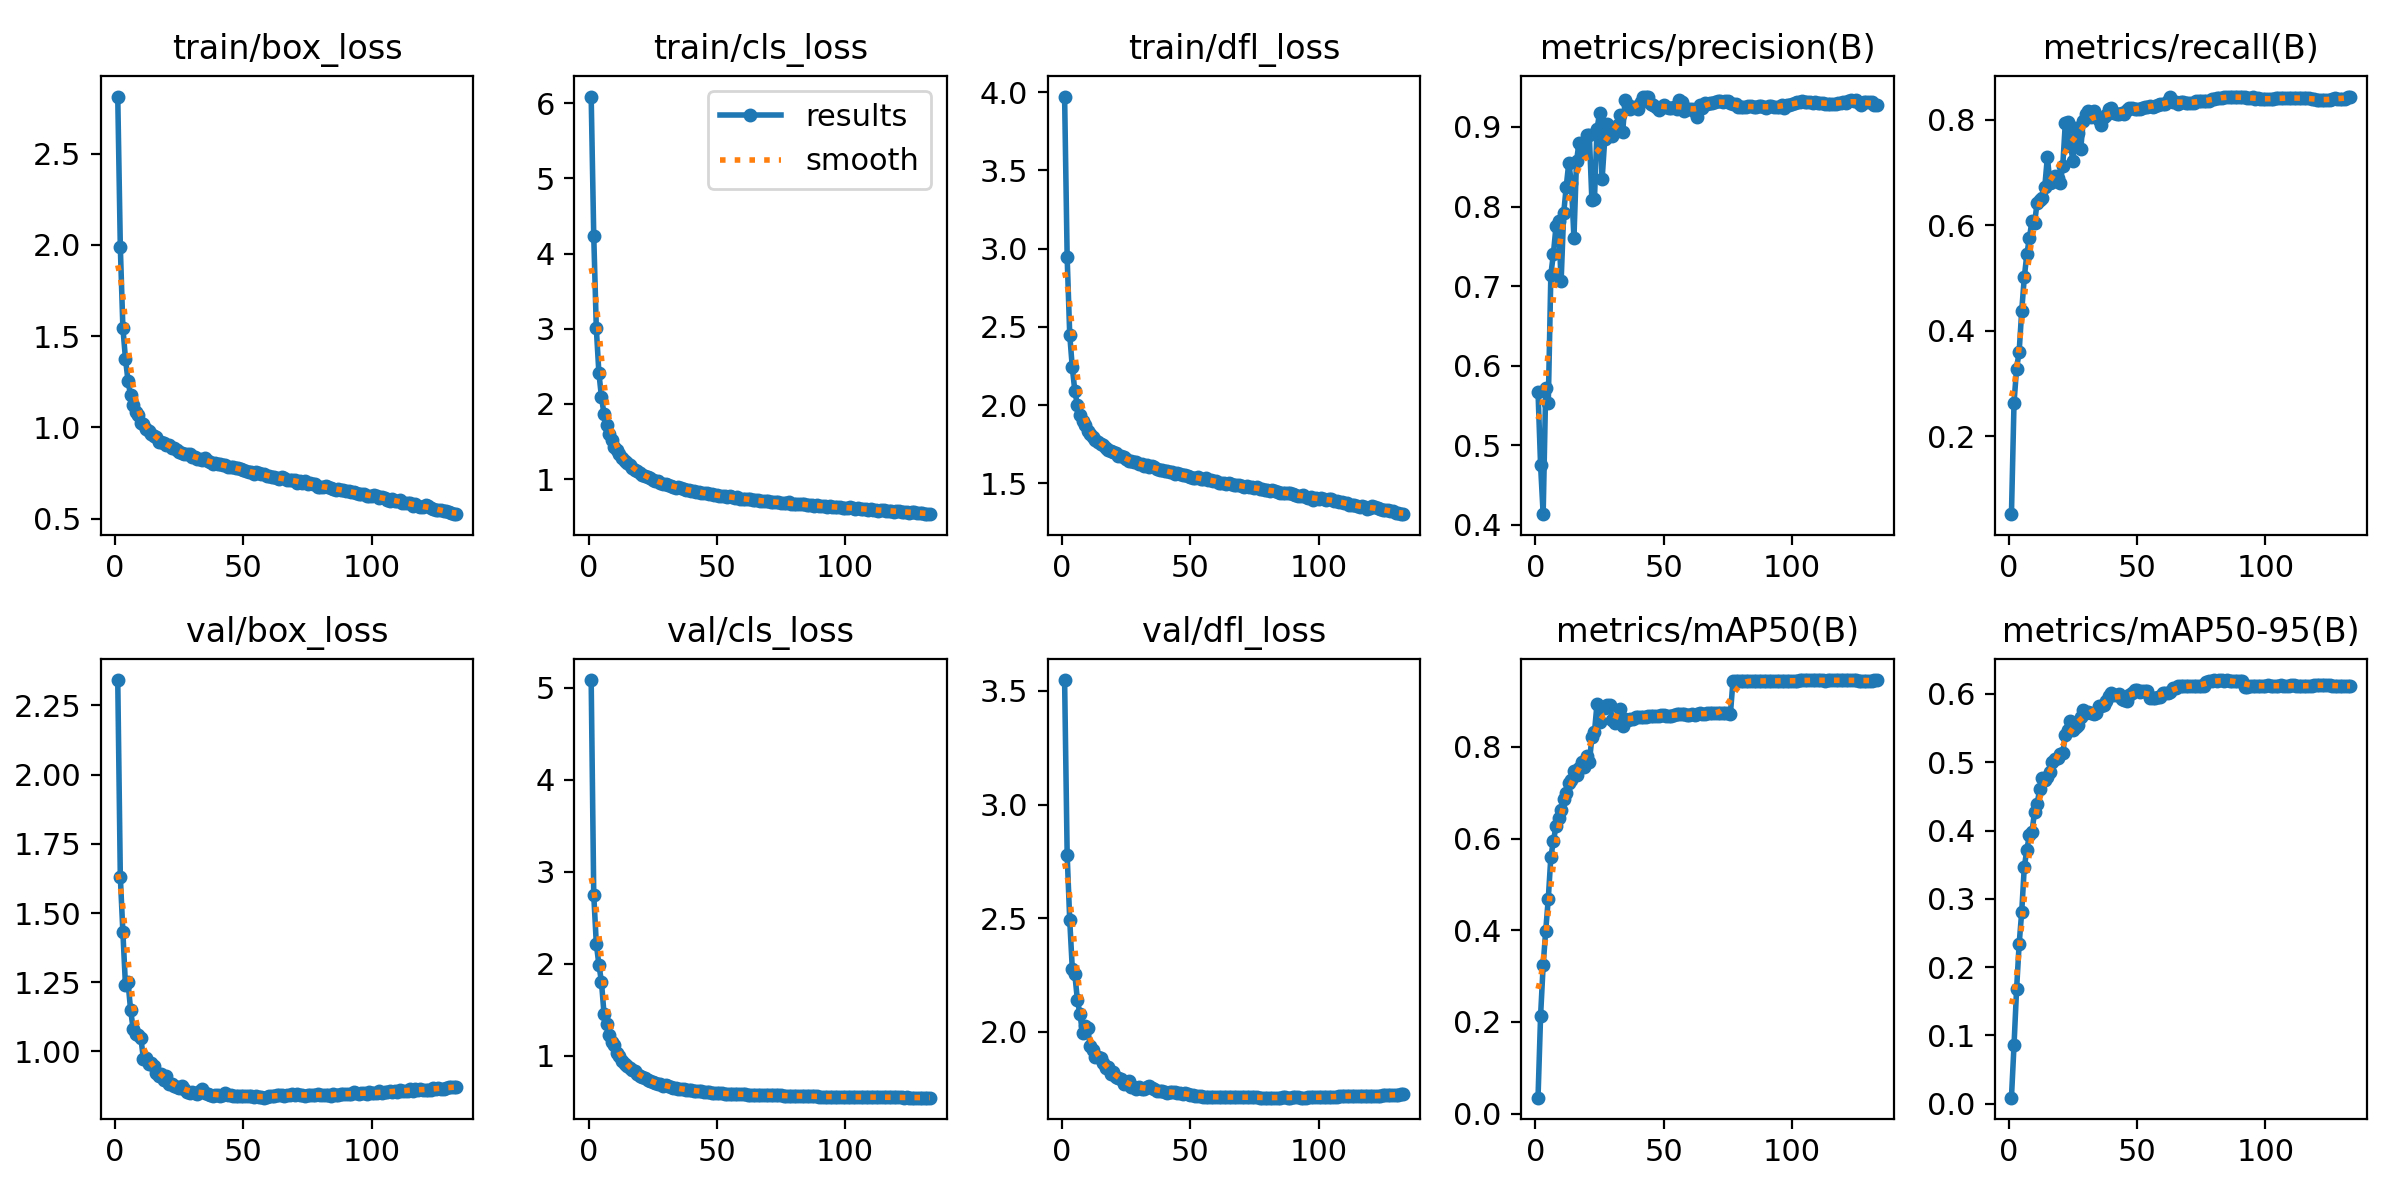

The file beside this chart, header and first rows:
epoch, train/box_loss, train/cls_loss, train/dfl_loss, metrics/precision(B), metrics/recall(B), metrics/mAP50(B), metrics/mAP50-95(B), val/box_loss, val/cls_loss, val/dfl_loss, lr/pg0, lr/pg1, lr/pg2
1, 2.814, 6.088, 3.973, 0.5673, 0.05209, 0.03473, 0.00875, 2.342, 5.086, 3.548, 0.003331, 0.003331, 0.003331
2, 1.989, 4.236, 2.943, 0.4746, 0.2635, 0.2136, 0.08556, 1.631, 2.753, 2.778, 0.006627, 0.006627, 0.006627
3, 1.546, 3.008, 2.449, 0.4134, 0.3283, 0.3237, 0.1674, 1.431, 2.218, 2.492, 0.009887, 0.009887, 0.009887
4, 1.377, 2.416, 2.241, 0.5718, 0.3601, 0.3994, 0.2337, 1.24, 1.99, 2.278, 0.009835, 0.009835, 0.009835
5, 1.255, 2.092, 2.089, 0.5533, 0.4377, 0.4688, 0.2808, 1.251, 1.806, 2.253, 0.009835, 0.009835, 0.009835
6, 1.175, 1.866, 1.997, 0.7144, 0.501, 0.5601, 0.3462, 1.151, 1.458, 2.139, 0.00978, 0.00978, 0.00978
7, 1.122, 1.723, 1.935, 0.7407, 0.5451, 0.5946, 0.3718, 1.082, 1.34, 2.078, 0.009725, 0.009725, 0.009725
8, 1.083, 1.598, 1.896, 0.775, 0.576, 0.627, 0.3932, 1.064, 1.225, 1.994, 0.00967, 0.00967, 0.00967
9, 1.066, 1.514, 1.87, 0.7818, 0.6083, 0.6454, 0.398, 1.061, 1.149, 2.025, 0.009615, 0.009615, 0.009615
10, 1.025, 1.43, 1.835, 0.7059, 0.6037, 0.6625, 0.427, 1.05, 1.118, 2.017, 0.00956, 0.00956, 0.00956
11, 1.018, 1.384, 1.816, 0.7915, 0.6426, 0.6855, 0.4386, 0.9743, 1.026, 1.938, 0.009505, 0.009505, 0.009505
12, 0.9903, 1.334, 1.794, 0.8252, 0.6478, 0.6993, 0.4604, 0.9782, 0.9984, 1.92, 0.00945, 0.00945, 0.00945
13, 0.9773, 1.277, 1.779, 0.8553, 0.6518, 0.7212, 0.4768, 0.9546, 0.9413, 1.891, 0.009395, 0.009395, 0.009395
14, 0.9653, 1.24, 1.766, 0.8292, 0.6732, 0.7268, 0.4739, 0.9586, 0.9091, 1.89, 0.00934, 0.00934, 0.00934
15, 0.9546, 1.212, 1.753, 0.7607, 0.7293, 0.7479, 0.479, 0.9492, 0.8904, 1.884, 0.009285, 0.009285, 0.009285
16, 0.9479, 1.187, 1.746, 0.8572, 0.6808, 0.7397, 0.4854, 0.9233, 0.866, 1.865, 0.00923, 0.00923, 0.00923
17, 0.9222, 1.149, 1.726, 0.8803, 0.6818, 0.7547, 0.5006, 0.9124, 0.8433, 1.842, 0.009175, 0.009175, 0.009175
18, 0.9179, 1.117, 1.713, 0.8737, 0.6935, 0.7664, 0.5047, 0.9204, 0.8341, 1.844, 0.00912, 0.00912, 0.00912
19, 0.9166, 1.103, 1.708, 0.868, 0.6889, 0.7554, 0.5057, 0.8959, 0.7954, 1.815, 0.009065, 0.009065, 0.009065
20, 0.9045, 1.081, 1.698, 0.8896, 0.6811, 0.7813, 0.5121, 0.9124, 0.778, 1.823, 0.00901, 0.00901, 0.00901
21, 0.9014, 1.05, 1.695, 0.8897, 0.7127, 0.7662, 0.5135, 0.8841, 0.7704, 1.801, 0.008955, 0.008955, 0.008955
22, 0.8859, 1.034, 1.674, 0.8077, 0.7943, 0.8211, 0.5403, 0.8843, 0.752, 1.797, 0.0089, 0.0089, 0.0089
23, 0.8872, 1.03, 1.674, 0.8096, 0.7964, 0.8321, 0.5478, 0.8739, 0.734, 1.792, 0.008845, 0.008845, 0.008845
24, 0.8775, 1.01, 1.667, 0.897, 0.7506, 0.8944, 0.5611, 0.8724, 0.7216, 1.773, 0.00879, 0.00879, 0.00879
25, 0.8673, 0.9896, 1.653, 0.9181, 0.7227, 0.8543, 0.5466, 0.8694, 0.7128, 1.779, 0.008735, 0.008735, 0.008735
26, 0.8595, 0.9717, 1.643, 0.8353, 0.7848, 0.8851, 0.552, 0.8767, 0.7071, 1.786, 0.00868, 0.00868, 0.00868
27, 0.8545, 0.968, 1.64, 0.8843, 0.7744, 0.8852, 0.555, 0.8649, 0.6925, 1.758, 0.008625, 0.008625, 0.008625
28, 0.8515, 0.9518, 1.638, 0.9032, 0.7448, 0.8913, 0.566, 0.8549, 0.6907, 1.756, 0.00857, 0.00857, 0.00857
29, 0.8524, 0.9355, 1.633, 0.8948, 0.798, 0.8912, 0.5758, 0.8496, 0.6694, 1.749, 0.008515, 0.008515, 0.008515
30, 0.8376, 0.9402, 1.622, 0.8886, 0.8112, 0.8579, 0.5727, 0.8519, 0.6761, 1.756, 0.00846, 0.00846, 0.00846
31, 0.8383, 0.9231, 1.62, 0.8934, 0.8165, 0.8513, 0.5731, 0.8496, 0.6749, 1.747, 0.008405, 0.008405, 0.008405
32, 0.829, 0.91, 1.61, 0.9029, 0.8059, 0.8586, 0.5728, 0.8481, 0.66, 1.75, 0.00835, 0.00835, 0.00835
33, 0.8269, 0.901, 1.614, 0.915, 0.8176, 0.8834, 0.5711, 0.8579, 0.6484, 1.76, 0.008295, 0.008295, 0.008295
34, 0.8227, 0.8846, 1.607, 0.8939, 0.8063, 0.8456, 0.5728, 0.8636, 0.6485, 1.763, 0.00824, 0.00824, 0.00824
35, 0.8302, 0.8908, 1.608, 0.9345, 0.8006, 0.8615, 0.5828, 0.8509, 0.6382, 1.752, 0.008185, 0.008185, 0.008185
36, 0.8176, 0.8789, 1.602, 0.9274, 0.7902, 0.8588, 0.5826, 0.8482, 0.6391, 1.747, 0.00813, 0.00813, 0.00813
37, 0.8076, 0.865, 1.588, 0.9229, 0.8049, 0.8614, 0.5831, 0.8427, 0.6332, 1.742, 0.008075, 0.008075, 0.008075
38, 0.8016, 0.8572, 1.585, 0.9253, 0.8099, 0.8616, 0.5895, 0.8403, 0.632, 1.739, 0.00802, 0.00802, 0.00802
39, 0.8034, 0.8514, 1.585, 0.9247, 0.8197, 0.8651, 0.597, 0.8432, 0.6269, 1.739, 0.007965, 0.007965, 0.007965
40, 0.8, 0.8478, 1.577, 0.9231, 0.8228, 0.8659, 0.6019, 0.8431, 0.6242, 1.737, 0.00791, 0.00791, 0.00791
41, 0.7974, 0.8476, 1.576, 0.9312, 0.8129, 0.8646, 0.5988, 0.8386, 0.6173, 1.734, 0.007855, 0.007855, 0.007855
42, 0.7918, 0.8346, 1.574, 0.9383, 0.8115, 0.865, 0.5983, 0.8441, 0.6171, 1.736, 0.0078, 0.0078, 0.0078
43, 0.7921, 0.8276, 1.572, 0.9378, 0.8114, 0.8652, 0.6001, 0.8486, 0.6157, 1.737, 0.007745, 0.007745, 0.007745
44, 0.781, 0.8159, 1.557, 0.9378, 0.8132, 0.8673, 0.5927, 0.8431, 0.6118, 1.737, 0.00769, 0.00769, 0.00769
45, 0.7817, 0.8176, 1.564, 0.929, 0.8105, 0.8673, 0.5906, 0.8418, 0.6047, 1.731, 0.007635, 0.007635, 0.007635
46, 0.7801, 0.8127, 1.558, 0.9282, 0.8193, 0.8683, 0.5899, 0.8406, 0.6065, 1.731, 0.00758, 0.00758, 0.00758
47, 0.7758, 0.8037, 1.553, 0.9253, 0.8216, 0.8679, 0.5986, 0.8401, 0.6036, 1.729, 0.007525, 0.007525, 0.007525
48, 0.776, 0.7983, 1.551, 0.9216, 0.8225, 0.8682, 0.6015, 0.8404, 0.5989, 1.73, 0.00747, 0.00747, 0.00747
49, 0.7731, 0.7825, 1.547, 0.9249, 0.8197, 0.869, 0.6053, 0.8408, 0.5951, 1.728, 0.007415, 0.007415, 0.007415
50, 0.7682, 0.783, 1.542, 0.9277, 0.8204, 0.8693, 0.6057, 0.841, 0.5937, 1.723, 0.00736, 0.00736, 0.00736
51, 0.7585, 0.7755, 1.532, 0.9256, 0.8204, 0.8686, 0.6034, 0.8401, 0.5906, 1.721, 0.007305, 0.007305, 0.007305
52, 0.7565, 0.7716, 1.531, 0.9237, 0.8227, 0.8673, 0.6039, 0.8399, 0.589, 1.72, 0.00725, 0.00725, 0.00725
53, 0.753, 0.7762, 1.538, 0.9244, 0.8243, 0.868, 0.6037, 0.8403, 0.588, 1.718, 0.007195, 0.007195, 0.007195
54, 0.7465, 0.7617, 1.526, 0.9249, 0.8249, 0.8688, 0.6043, 0.8346, 0.5866, 1.717, 0.00714, 0.00714, 0.00714
55, 0.754, 0.7682, 1.529, 0.9224, 0.8255, 0.871, 0.5937, 0.8375, 0.584, 1.716, 0.007085, 0.007085, 0.007085
56, 0.7497, 0.7573, 1.531, 0.9335, 0.8245, 0.871, 0.5938, 0.8364, 0.5852, 1.716, 0.00703, 0.00703, 0.00703
57, 0.7448, 0.753, 1.518, 0.9316, 0.8261, 0.8711, 0.5947, 0.8367, 0.583, 1.715, 0.006975, 0.006975, 0.006975
58, 0.7438, 0.7563, 1.521, 0.9206, 0.828, 0.8714, 0.5955, 0.8331, 0.5829, 1.714, 0.00692, 0.00692, 0.00692
59, 0.7344, 0.7363, 1.515, 0.9222, 0.8296, 0.8704, 0.5954, 0.8344, 0.5796, 1.714, 0.006865, 0.006865, 0.006865
60, 0.7326, 0.7322, 1.512, 0.9222, 0.8298, 0.8705, 0.6015, 0.8396, 0.5785, 1.714, 0.00681, 0.00681, 0.00681
... 73 more rows
